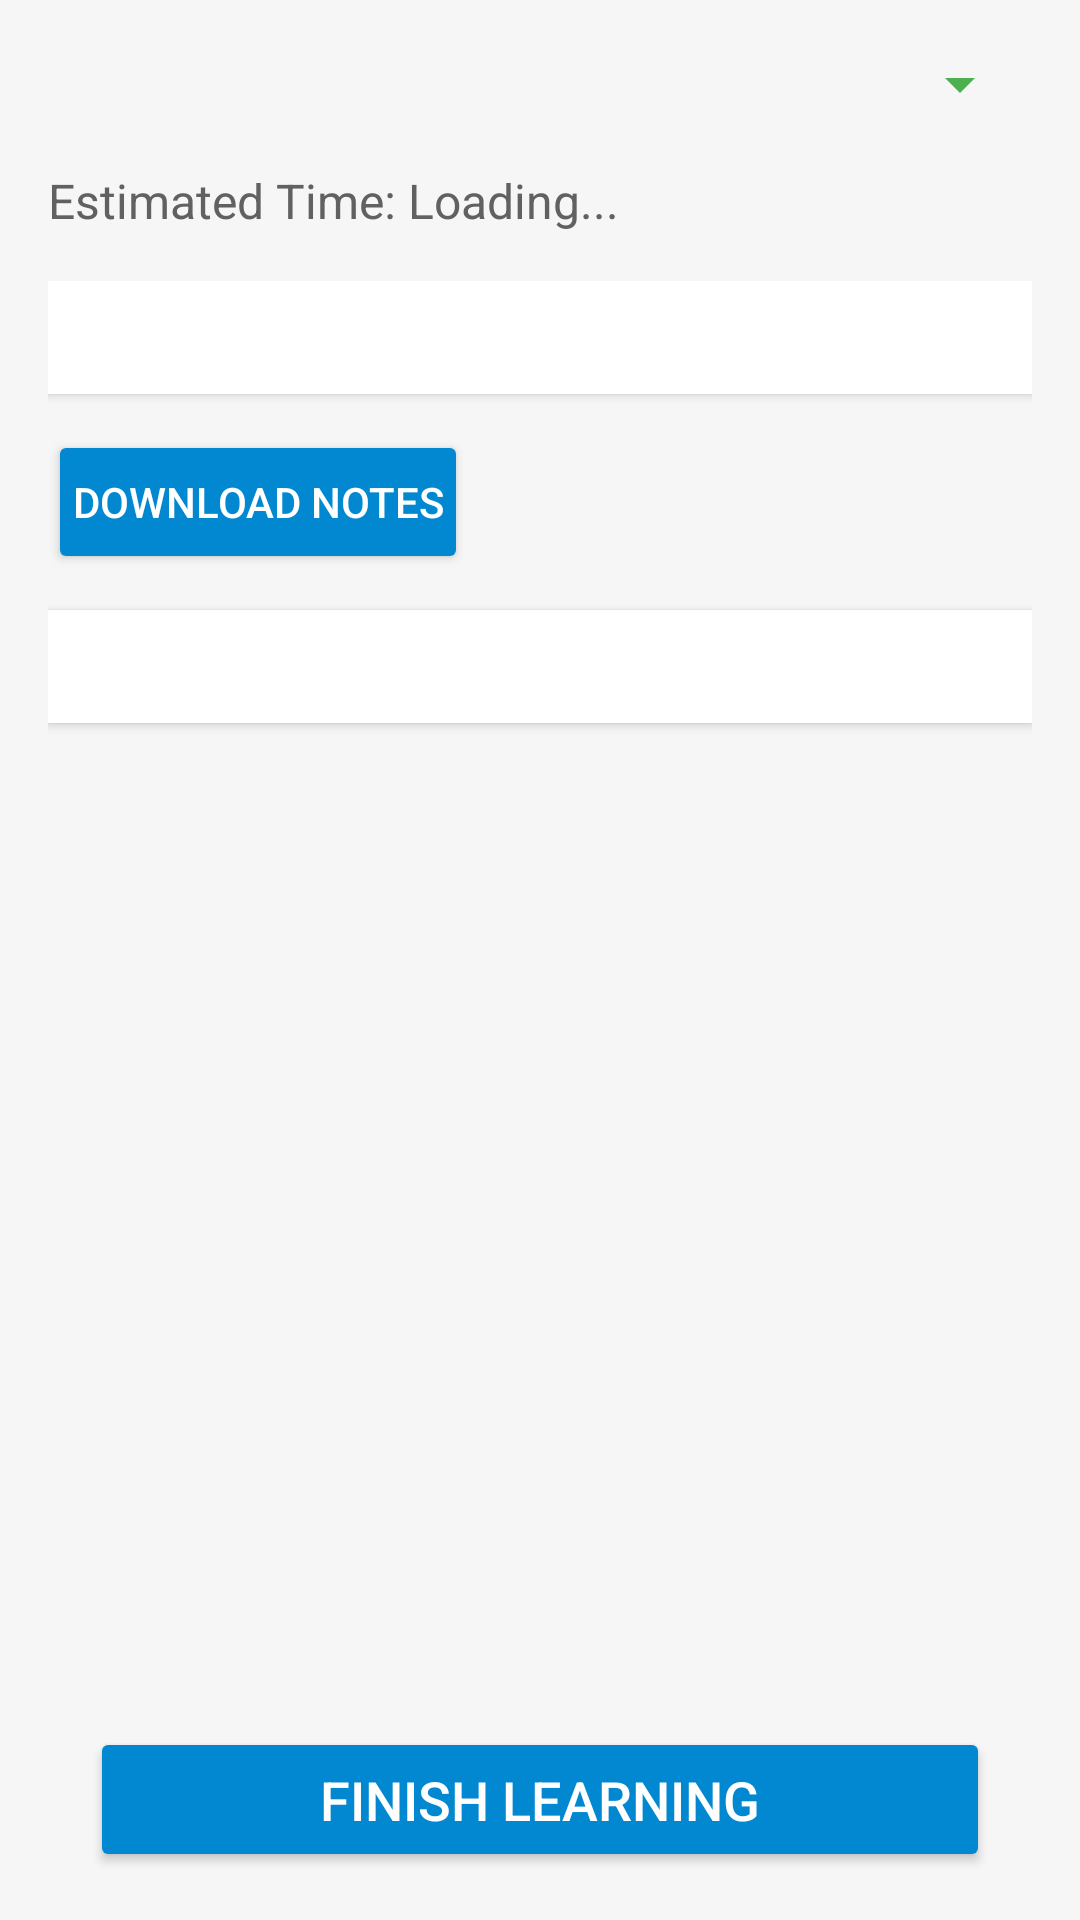

Layout XML and referenced resources for this Android screen:
<!-- AndroidManifest.xml: application theme AppTheme -->
<!-- res/layout/fragment_learning.xml -->
<?xml version="1.0" encoding="utf-8"?>
<androidx.constraintlayout.widget.ConstraintLayout xmlns:android="http://schemas.android.com/apk/res/android"
    xmlns:app="http://schemas.android.com/apk/res-auto"
    android:layout_width="match_parent"
    android:layout_height="match_parent"
    android:background="#F5F6F5"
    android:padding="16dp">

    <Spinner
        android:id="@+id/topic_spinner"
        android:layout_width="0dp"
        android:layout_height="wrap_content"
        android:textSize="16sp"
        android:backgroundTint="#4CAF50"
    app:layout_constraintTop_toTopOf="parent"
    app:layout_constraintStart_toStartOf="parent"
    app:layout_constraintEnd_toEndOf="parent"/>

    <TextView
        android:id="@+id/time_estimate"
        android:layout_width="wrap_content"
        android:layout_height="wrap_content"
        android:text="Estimated Time: Loading..."
        android:textSize="16sp"
        android:textColor="#616161"
        app:layout_constraintTop_toBottomOf="@id/topic_spinner"
        app:layout_constraintStart_toStartOf="parent"
        android:layout_marginTop="16dp"/>

    <ScrollView
        android:id="@+id/content_scroll"
        android:layout_width="0dp"
        android:layout_height="0dp"
        app:layout_constraintTop_toBottomOf="@id/time_estimate"
        app:layout_constraintBottom_toTopOf="@id/finish_button"
        app:layout_constraintStart_toStartOf="parent"
        app:layout_constraintEnd_toEndOf="parent"
        android:layout_marginTop="16dp"
        android:layout_marginBottom="16dp">

        <LinearLayout
            android:layout_width="match_parent"
            android:layout_height="wrap_content"
            android:orientation="vertical">

            <TextView
                android:id="@+id/learning_content"
                android:layout_width="match_parent"
                android:layout_height="wrap_content"
                android:textSize="16sp"
                android:textColor="#212121"
                android:padding="8dp"
                android:background="#FFFFFF"
                android:elevation="2dp"/>

            <Button
                android:id="@+id/download_button"
                android:layout_width="wrap_content"
                android:layout_height="wrap_content"
                android:text="Download Notes"
                android:textSize="14sp"
                android:backgroundTint="#0288D1"
                android:textColor="#FFFFFF"
                android:padding="8dp"
                android:layout_marginTop="12dp"/>

            <TextView
                android:id="@+id/code_text"
                android:layout_width="match_parent"
                android:layout_height="wrap_content"
                android:textSize="16sp"
                android:textColor="#212121"
                android:padding="8dp"
                android:background="#FFFFFF"
                android:elevation="2dp"
                android:layout_marginTop="12dp"/>

            <TextView
                android:id="@+id/wiki_link"
                android:layout_width="wrap_content"
                android:layout_height="wrap_content"
                android:textSize="14sp"
                android:textColor="#0288D1"
                android:layout_marginTop="12dp"/>

            <TextView
                android:id="@+id/youtube_link"
                android:layout_width="wrap_content"
                android:layout_height="wrap_content"
                android:textSize="14sp"
                android:textColor="#0288D1"
                android:layout_marginTop="12dp"/>

            <TextView
                android:id="@+id/library_link"
                android:layout_width="wrap_content"
                android:layout_height="wrap_content"
                android:textSize="14sp"
                android:textColor="#0288D1"
                android:layout_marginTop="12dp"/>
        </LinearLayout>
    </ScrollView>

    <Button
        android:id="@+id/finish_button"
        android:layout_width="0dp"
        android:layout_height="wrap_content"
        android:text="Finish Learning"
        android:textSize="18sp"
        android:backgroundTint="#0288D1"
        android:textColor="#FFFFFF"
        android:padding="12dp"
        android:elevation="4dp"
        app:cornerRadius="8dp"
        app:layout_constraintBottom_toBottomOf="parent"
        app:layout_constraintStart_toStartOf="parent"
        app:layout_constraintEnd_toEndOf="parent"
        app:layout_constraintWidth_max="300dp"/>
</androidx.constraintlayout.widget.ConstraintLayout>
<!-- resources referenced by this layout -->
<resources>
  <style name="AppTheme" parent="Theme.MaterialComponents.DayNight.DarkActionBar">
          <item name="colorPrimary">@color/colorPrimary</item>
          <item name="colorPrimaryVariant">@color/colorPrimaryDark</item>
          <item name="colorOnPrimary">@android:color/white</item>
          <item name="colorSecondary">@color/colorAccent</item>
      </style>
  <color name="colorPrimary">#0288D1</color>
  <color name="colorPrimaryDark">#01579B</color>
  <color name="colorAccent">#FF5722</color>
</resources>
